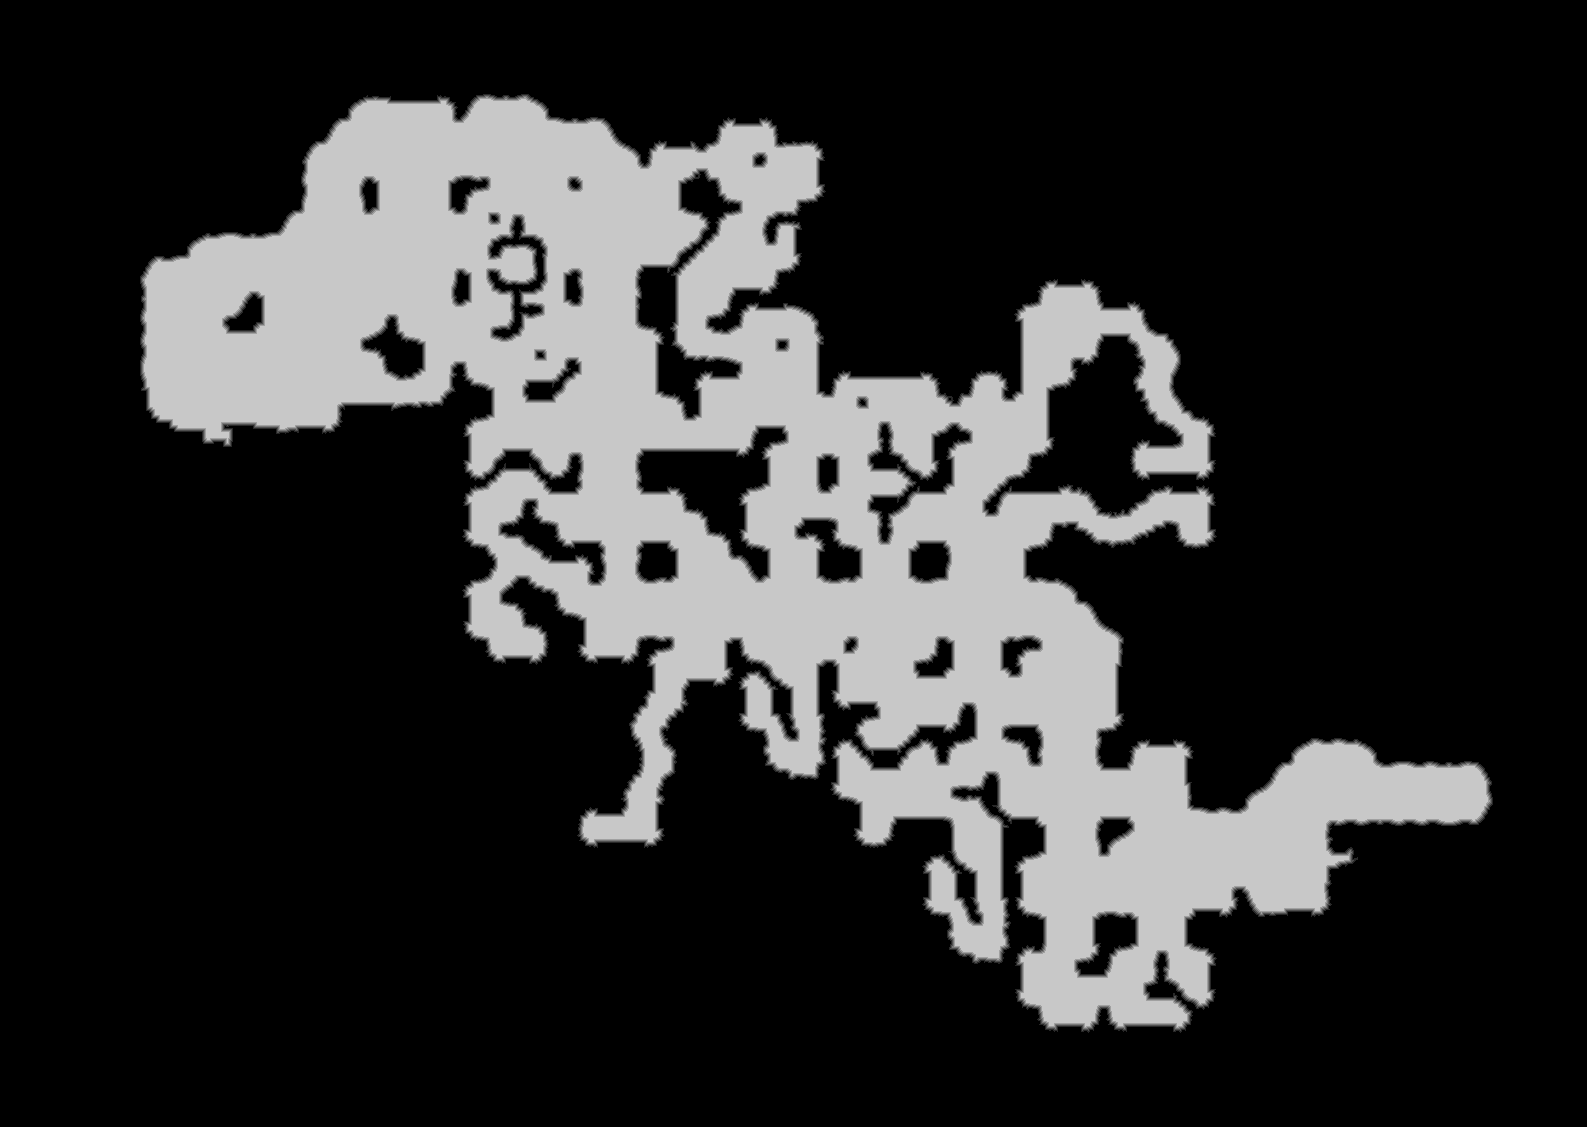

Values plotted in this chart, from the file beside it:
source	tdt_hull ranged
truth	truth_420c851c3f0.tsv
width	1587
height	1127
nibble	0	1335987
nibble	1	19466
nibble	2	18455
nibble	3	18201
nibble	4	18221
nibble	5	378219
